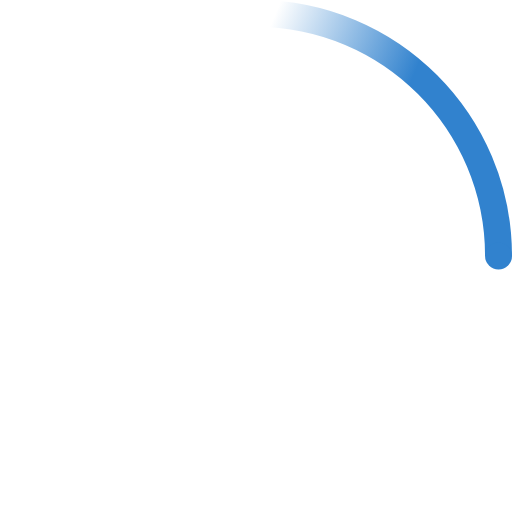
t = 0.00 s
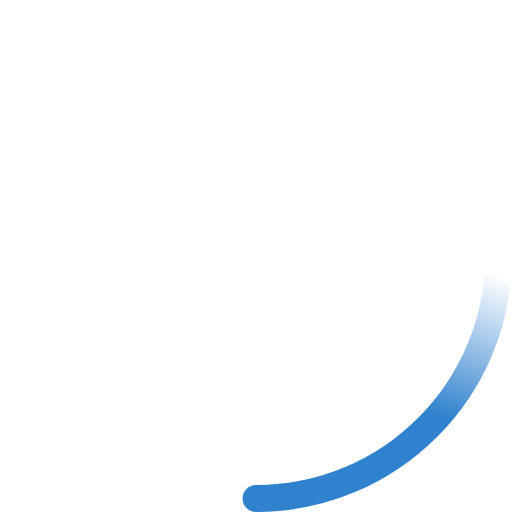
t = 0.23 s
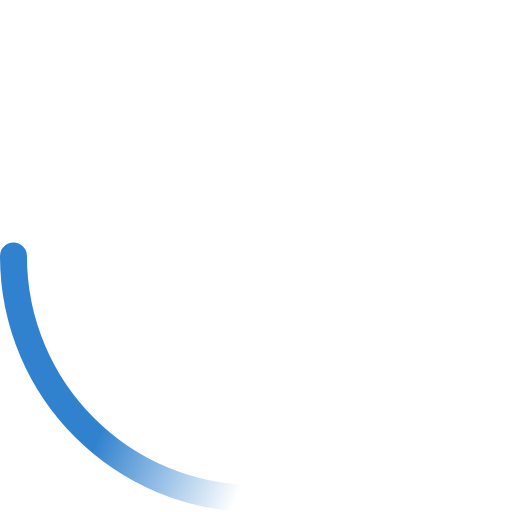
t = 0.45 s
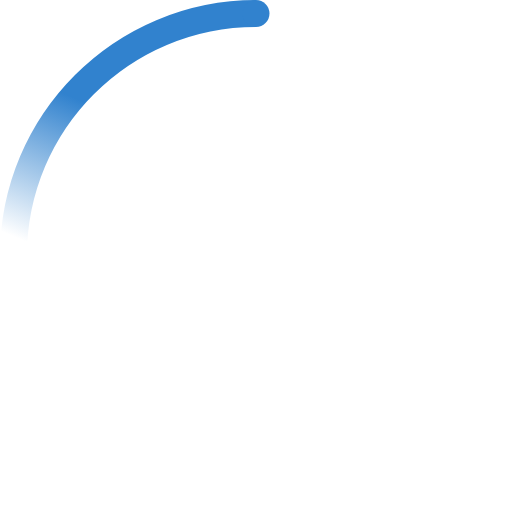
t = 0.68 s

The animated SVG that drew these frames (rendered in a browser with its animation timeline set to each time). Animation: 2 SMIL elements (animateTransform=2); one cycle of 0.90 s, repeats indefinitely.

<svg width="38" height="38" viewBox="0 0 38 38" xmlns="http://www.w3.org/2000/svg">
    <defs>
        <linearGradient x1="8.042%" y1="0%" x2="65.682%" y2="23.865%" id="a">
            <stop stop-color="#3182ce" stop-opacity="0" offset="0%"/>
            <stop stop-color="#3182ce" stop-opacity=".631" offset="63.146%"/>
            <stop stop-color="#3182ce" offset="100%"/>
        </linearGradient>
    </defs>
    <g fill="none" fill-rule="evenodd">
        <g transform="translate(1 1)">
            <path d="M36 18c0-9.94-8.06-18-18-18" id="Oval-2" stroke="url(#a)" stroke-width="2">
                <animateTransform
                    attributeName="transform"
                    type="rotate"
                    from="0 18 18"
                    to="360 18 18"
                    dur="0.9s"
                    repeatCount="indefinite" />
            </path>
            <circle fill="#3182ce" cx="36" cy="18" r="1">
                <animateTransform
                    attributeName="transform"
                    type="rotate"
                    from="0 18 18"
                    to="360 18 18"
                    dur="0.9s"
                    repeatCount="indefinite" />
            </circle>
        </g>
    </g>
</svg>